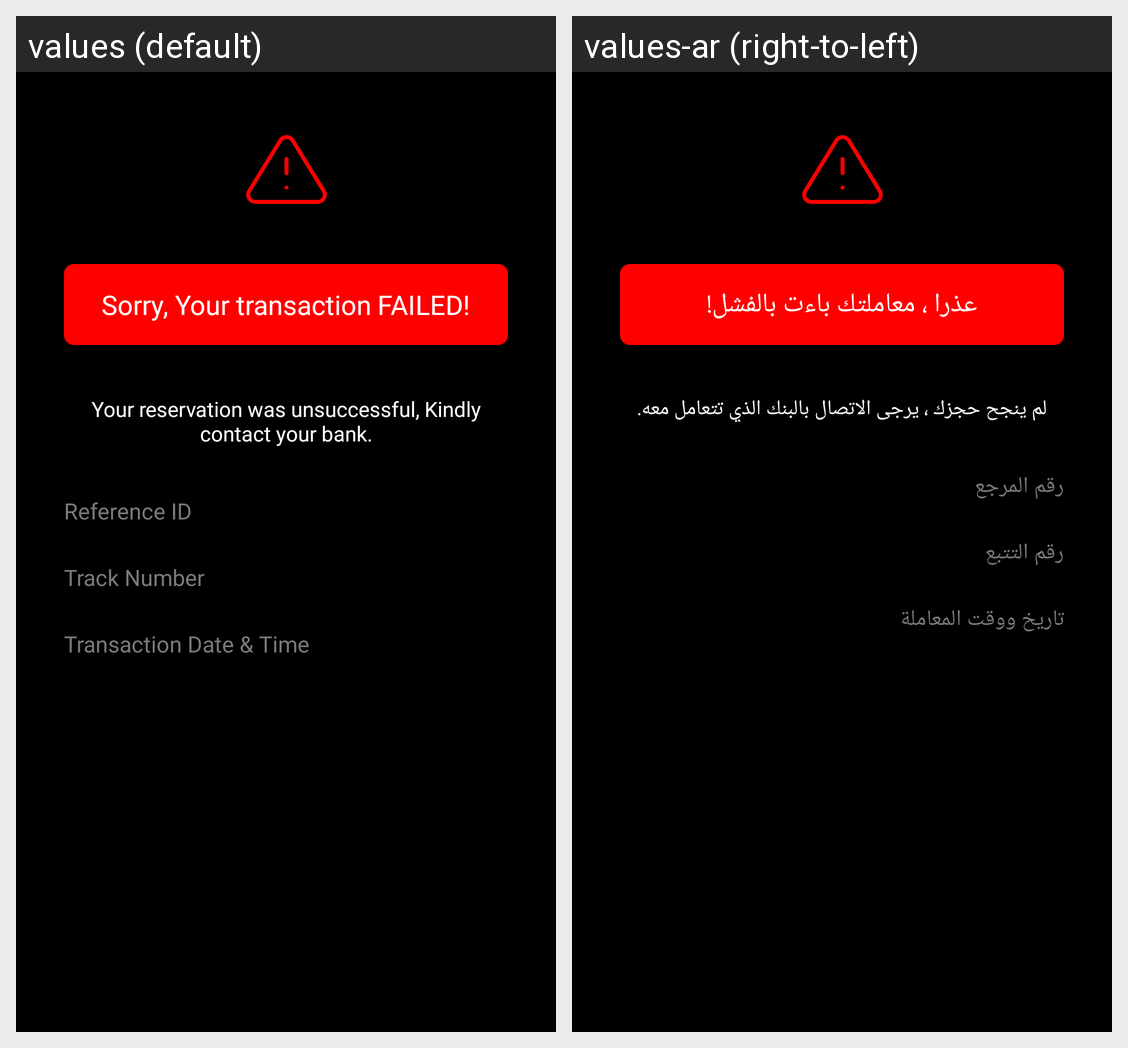

The same Android screen rendered under two of its app's locales, left to right. List the strings drawn on it with the default value and each locale's translation.
Android screen res/layout/activity_payment_failed.xml rendered under 2 locales, left to right: values (default), values-ar (right-to-left). Device: Nexus 5 (rendered at 1080×1920; each locale shown at half size, 540×960, under a caption strip naming it); theme Theme.Cinescape.
Strings drawn on this screen, with the default value and each locale's value (text and hints the layout hard-codes, and strings that could not be matched under every locale, appear in the picture but are not listed):

sorry_your_transaction
  values: Sorry, Your transaction
  values-ar: عذرا ، معاملتك

failed
  values: FAILED!
  values-ar: باءت بالفشل!

payment_fail
  values: Your reservation was unsuccessful, Kindly contact your bank.
  values-ar: لم ينجح حجزك ، يرجى الاتصال بالبنك الذي تتعامل معه.

reference_id
  values: Reference ID
  values-ar: رقم المرجع

track_number
  values: Track Number
  values-ar: رقم التتبع

transaction_date_time
  values: Transaction Date & Time
  values-ar: تاريخ ووقت المعاملة
